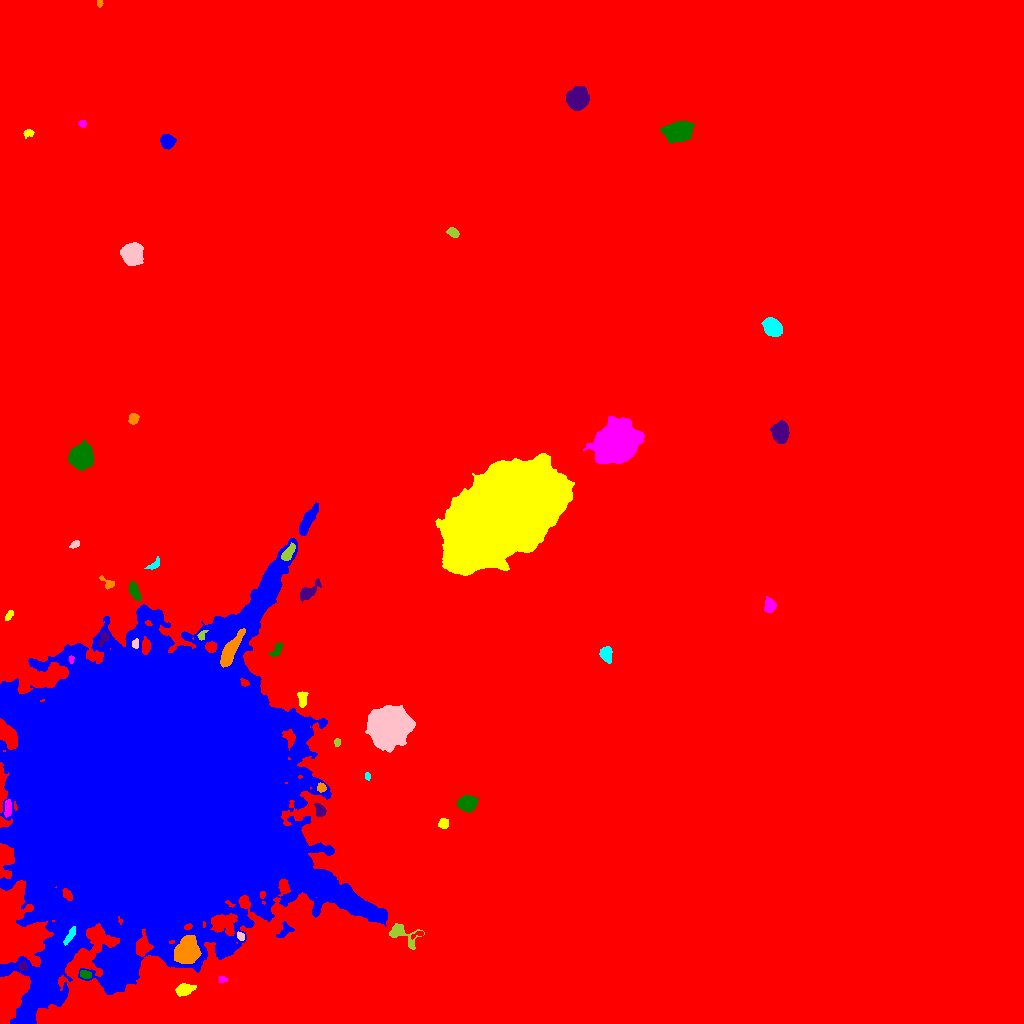

The table this chart was drawn from, first rows:
ID, X, Y, A, B, theta, total_flux, mu_max, mu_median, mu_mean, R_fwhm, R_e, R10, R90, x_start, x_end, y_start, y_end, area, greylevel
0, 478.9, 490.7, 289.2, 285.3, -1.376, 5038694, 27.0, 4.0, 5.392, 140.2, 256.5, 93.29, 428.3, 0, 1023, 0, 1023, 934411, 5.392
1, 117.5, 53.88, 9.548, 5.417, 1.297, 10625, 28.0, 9.0, 10.94, 10.31, 8.885, 3.568, 14.49, 105, 134, 33, 83, 971, 38.94
2, 184.3, 34.04, 3.876, 2.455, 0.1587, 767.0, 11.0, 3.0, 3.854, 4.107, 3.785, 1.493, 6.257, 175, 196, 27, 40, 199, 23.85
3, 222.7, 44.3, 2.182, 1.584, -0.2749, 138.0, 6.0, 2.5, 2.464, 2.985, 2.257, 0.7979, 3.523, 218, 227, 41, 47, 56, 23.46
4, 85.29, 48.9, 2.796, 1.823, -0.3994, 225.0, 6.0, 2.0, 2.446, 3.656, 2.877, 1.128, 4.406, 80, 91, 45, 53, 92, 25.45
5, 22.69, 57.22, 2.321, 1.969, -1.335, 205.0, 5.0, 3.0, 2.733, 3.613, 2.764, 1.128, 4.222, 18, 27, 53, 62, 75, 28.73
6, 187, 72.91, 6.267, 5.064, 1.269, 7593, 30.0, 11.0, 12.72, 8.556, 7.181, 2.932, 11.48, 174, 201, 60, 88, 597, 40.72
7, 70.27, 88.08, 5.009, 1.526, 1.017, 383.0, 7.0, 3.0, 3.165, 4.029, 3.478, 1.262, 5.293, 63, 75, 78, 97, 121, 66.17
8, 240.7, 86.95, 1.95, 1.618, -1.003, 173.0, 7.0, 2.5, 2.79, 2.706, 2.257, 0.7979, 3.568, 237, 244, 83, 92, 62, 26.79
9, 400.3, 89.44, 8.624, 4.126, -0.4405, 944.0, 12.0, 2.5, 3.085, 3.868, 4.583, 1.596, 8.078, 389, 424, 74, 100, 306, 23.08
10, 418, 89.26, 3.659, 1.178, 0.3207, 196.0, 8.0, 2.5, 3.379, 2.646, 2.185, 0.7979, 3.7, 411, 423, 84, 92, 58, 25.38
11, 284.3, 92.17, 5.049, 2.824, 0.761, 267.0, 4.0, 2.0, 1.88, 5.47, 3.989, 1.493, 5.997, 276, 294, 86, 102, 142, 20.88
12, 443.4, 200, 2.259, 2.211, -0.02218, 546.0, 14.0, 5.0, 5.46, 3.338, 2.821, 0.9772, 4.549, 438, 448, 195, 205, 100, 25.46
13, 7.935, 215.6, 4.336, 1.679, 1.522, 551.0, 11.0, 4.0, 4.669, 3.192, 3.432, 1.262, 5.382, 4, 11, 206, 224, 118, 26.67
14, 467.3, 220.4, 4.037, 3.573, 0.08484, 3114, 28.0, 9.0, 11.04, 5.585, 4.787, 1.871, 7.838, 457, 478, 211, 228, 282, 29.04
15, 320.2, 212.8, 3.212, 2.329, -1.244, 476.0, 9.0, 3.0, 3.808, 3.989, 3.385, 1.262, 5.412, 314, 326, 207, 220, 125, 25.81
16, 321.4, 235.9, 2.144, 1.971, -1.452, 343.0, 10.0, 4.0, 4.397, 3.241, 2.523, 0.9772, 4.107, 317, 326, 231, 241, 78, 29.4
17, 367.8, 247.2, 1.876, 1.128, -1.47, 84.0, 7.0, 1.5, 1.909, 1.493, 1.693, 0.5642, 2.932, 365, 370, 243, 251, 44, 22.91
18, 388.3, 295.7, 7.893, 7.366, 0.6765, 70476, 206.0, 22.0, 42.84, 8.349, 8.921, 3.385, 16.65, 365, 415, 271, 318, 1645, 60.84
19, 337.2, 281.4, 1.951, 1.515, 1.453, 190.0, 7.0, 3.0, 3.654, 2.821, 2.185, 0.7979, 3.432, 334, 340, 277, 285, 52, 22.65
20, 344, 300.6, 1.722, 1.64, -0.7648, 114.0, 5.0, 2.0, 2.036, 2.764, 2.185, 0.7979, 3.29, 340, 348, 297, 305, 56, 22.04
21, 8.916, 316.4, 5.119, 1.804, -0.5527, 583.0, 8.0, 4.0, 4.021, 5.232, 3.868, 1.493, 5.836, 0, 18, 310, 324, 145, 58.02
22, 302.5, 324.6, 4.164, 2.132, -1.566, 414.0, 6.0, 3.0, 3.09, 5.171, 3.7, 1.493, 5.614, 297, 308, 316, 332, 134, 24.09
23, 71.15, 364.3, 2.079, 1.233, 1.543, 156.0, 7.0, 4.0, 3.9, 2.646, 1.954, 0.7979, 3.09, 69, 74, 360, 368, 40, 32.9
24, 276.6, 373.4, 4.499, 2.081, 0.9901, 353.0, 5.0, 3.0, 3.017, 5.109, 3.656, 1.493, 5.441, 269, 282, 367, 381, 117, 23.02
25, 103.7, 385.5, 3.863, 1.978, 1.089, 306.0, 7.0, 2.0, 2.757, 3.338, 3.09, 1.128, 5.015, 98, 109, 377, 392, 111, 27.76
26, 230.2, 373.4, 9.027, 2.809, 1.054, 5105, 30.0, 11.0, 11.98, 6.77, 6.103, 2.394, 9.788, 220, 245, 356, 395, 426, 69.98
27, 605.9, 369.4, 3.423, 2.794, -1.188, 938.0, 13.0, 5.0, 5.36, 4.583, 3.868, 1.493, 6.077, 599, 612, 360, 377, 175, 25.36
28, 135.2, 379.7, 2.343, 1.67, 1.462, 268.0, 8.0, 4.0, 4.254, 3.523, 2.523, 0.9772, 3.868, 132, 138, 375, 385, 63, 30.25
29, 201.6, 388, 2.831, 1.759, 0.9991, 207.0, 6.0, 3.0, 3.044, 3.568, 2.523, 0.9772, 3.989, 197, 208, 383, 393, 68, 30.04
30, 71.38, 416.5, 11.61, 4.74, -0.7525, 1755, 10.0, 3.0, 3.799, 6.482, 6.433, 2.394, 10.43, 56, 89, 397, 436, 462, 24.8
31, 150.5, 229.4, 63.85, 58.25, 0.9125, 3439519, 237.0, 20.0, 38.35, 42.6, 65.31, 21.82, 124.6, 0, 387, 0, 485, 89688, 56.35
32, 9.065, 408.3, 3.041, 1.493, 0.9205, 200.0, 5.0, 3.0, 2.899, 3.656, 2.706, 0.9772, 4.107, 5, 13, 403, 413, 69, 22.9
33, 769.5, 418, 3.291, 2.59, -1.499, 894.0, 13.0, 6.0, 5.805, 4.514, 3.656, 1.493, 5.726, 764, 776, 411, 427, 154, 24.81
34, 133.8, 433.2, 4.285, 2.014, -1.188, 551.0, 9.0, 3.0, 3.299, 4.029, 3.523, 1.382, 5.863, 129, 141, 423, 443, 167, 25.3
35, 307.3, 430.8, 6.156, 2.559, 0.705, 782.0, 10.0, 3.0, 3.507, 4.687, 4.184, 1.596, 6.979, 300, 321, 421, 445, 223, 22.51
36, 107.6, 440.6, 4.815, 2.053, -0.6938, 217.0, 5.0, 2.0, 2.107, 3.385, 3.038, 1.128, 4.918, 99, 114, 434, 448, 103, 22.11
37, 154.5, 458.6, 3.656, 1.59, 0.554, 139.0, 4.0, 1.0, 1.479, 3.613, 2.706, 0.9772, 4.442, 144, 159, 454, 467, 94, 21.48
38, 75.34, 479.3, 2.6, 1.509, 0.4953, 210.0, 6.0, 3.0, 3.134, 3.478, 2.459, 0.9772, 3.868, 69, 79, 475, 483, 67, 22.13
39, 288.3, 470.5, 4.975, 2.092, 0.9793, 827.0, 10.0, 5.0, 5.201, 5.557, 4.107, 1.693, 6.18, 281, 295, 463, 481, 159, 33.2
40, 217.8, 480.6, 3.031, 1.655, -0.6009, 134.0, 4.0, 1.0, 1.489, 3.523, 2.646, 0.9772, 4.334, 212, 223, 475, 486, 90, 21.49
41, 307.2, 501.8, 8.224, 2.392, 1.099, 1491, 11.0, 4.5, 4.659, 6.05, 5.528, 2.185, 8.575, 299, 318, 488, 521, 320, 23.66
42, 506.4, 510.6, 30.44, 17.33, 0.6382, 338463, 110.0, 28.0, 31.74, 22.36, 29.17, 10.7, 47.33, 435, 574, 448, 570, 10664, 49.74
43, 616.7, 580.6, 9.537, 8.685, 0.4089, 37706, 62.0, 14.0, 20.76, 12.67, 11.14, 4.478, 18.89, 583, 644, 560, 607, 1816, 38.76
44, 80.63, 566.5, 5.373, 4.971, 1.03, 15083, 68.0, 23.0, 27.23, 8.019, 6.58, 2.706, 10.59, 68, 93, 553, 584, 554, 44.23
45, 780.6, 591.1, 4.81, 3.584, -1.537, 4427, 30.0, 12.0, 13.21, 6.699, 5.352, 2.185, 8.444, 770, 789, 580, 603, 335, 32.21
46, 133.4, 604.8, 2.671, 2.19, 1.396, 654.0, 12.0, 6.0, 6.229, 4.442, 3.141, 1.262, 4.787, 128, 139, 599, 610, 105, 25.23
47, 772.5, 695.7, 4.51, 3.764, -0.8498, 2838, 20.0, 8.0, 8.981, 6.531, 5.262, 2.111, 8.349, 761, 782, 687, 706, 316, 27.98
48, 131.8, 769.6, 5.177, 4.651, -1.461, 8142, 46.0, 16.0, 18.17, 6.794, 6.232, 2.394, 10.03, 120, 143, 758, 781, 448, 34.17
49, 453, 790.9, 2.783, 1.923, -0.5699, 380.0, 10.0, 4.0, 3.689, 3.523, 2.932, 1.128, 4.652, 446, 459, 786, 796, 103, 23.69
50, 413.4, 856.6, 4.376, 4.146, -0.4055, 9714, 68.0, 20.0, 24.72, 6.283, 5.412, 2.185, 8.813, 402, 424, 845, 867, 393, 43.72
51, 167.1, 881.9, 3.281, 3.027, -0.8898, 1486, 17.0, 7.0, 7.78, 5.015, 4.029, 1.693, 6.408, 160, 176, 874, 889, 191, 26.78
52, 28.54, 890.4, 2.741, 1.697, 0.1448, 202.0, 5.0, 3.0, 2.73, 3.785, 2.706, 1.128, 4.068, 23, 34, 885, 894, 74, 21.73
53, 82.17, 899.8, 1.814, 1.745, -0.1627, 240.0, 9.0, 4.5, 4.286, 2.985, 2.326, 0.7979, 3.478, 78, 86, 896, 903, 56, 24.29
54, 679.9, 892.3, 6.343, 4.316, 0.2115, 9382, 56.0, 13.0, 17.06, 5.971, 6.257, 2.394, 10.78, 660, 694, 880, 902, 550, 35.06
55, 577.6, 925.2, 4.681, 4.413, 0.7763, 15131, 89.0, 27.0, 32.68, 6.817, 5.809, 2.326, 9.407, 566, 589, 913, 937, 463, 51.68
56, 99.54, 1020, 1.604, 1.342, -1.553, 85.0, 4.0, 2.0, 1.977, 2.877, 1.954, 0.7979, 2.877, 97, 103, 1016, 1023, 43, 21.98
